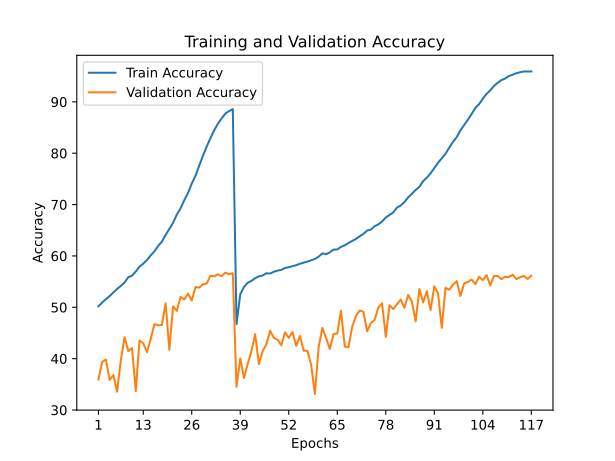

Source data for this figure (header and first rows):
train_accuracy; train_loss; valid_accuracy; valid_loss
50,1840; 1,9958; 35,9500; 3,0896
50,9270; 1,9558; 39,3500; 2,7878
51,5790; 1,9226; 39,8400; 2,8420
52,1950; 1,8970; 35,8600; 3,1708
52,8840; 1,8773; 36,8100; 3,1833
53,5660; 1,8390; 33,5600; 3,5153
54,1720; 1,8170; 39,7000; 2,8298
54,8330; 1,7886; 44,1800; 2,5617
55,8670; 1,7463; 41,4800; 2,7348
56,1700; 1,7269; 42,0600; 2,7721
56,9560; 1,6900; 33,6600; 3,7681
57,9060; 1,6522; 43,5300; 2,6616
58,4960; 1,6214; 42,9900; 2,7740
59,2060; 1,5906; 41,2800; 2,8352
60,0980; 1,5502; 43,8200; 2,7493
60,9090; 1,5121; 46,7200; 2,5719
61,9440; 1,4684; 46,4900; 2,5481
62,7860; 1,4269; 46,5700; 2,4715
64,0950; 1,3734; 50,7800; 2,3068
65,2560; 1,3267; 41,7100; 3,0889
66,4630; 1,2720; 50,1800; 2,3323
68,0450; 1,2122; 49,3100; 2,3983
69,2530; 1,1545; 52,0200; 2,3015
70,8550; 1,0937; 51,5400; 2,3545
72,2740; 1,0342; 52,6500; 2,2422
74,0760; 0,9665; 51,3200; 2,4040
75,5890; 0,9049; 53,9500; 2,2506
77,5790; 0,8360; 53,8300; 2,3706
79,5090; 0,7670; 54,4700; 2,2379
81,2820; 0,7001; 54,6300; 2,2867
82,9140; 0,6435; 56,1200; 2,2287
84,4360; 0,5876; 56,0400; 2,3215
85,7420; 0,5453; 56,4400; 2,2112
86,7630; 0,5107; 56,0600; 2,2494
87,7170; 0,4837; 56,7400; 2,2303
88,2080; 0,4679; 56,4400; 2,2040
88,5970; 0,4573; 56,6500; 2,2262
46,7330; 2,1427; 34,5100; 3,1829
52,5290; 1,8772; 40,0500; 2,9458
53,9620; 1,8167; 36,2400; 3,1800
54,7860; 1,7816; 38,9600; 3,1004
55,1450; 1,7603; 41,4700; 2,8202
55,6710; 1,7456; 44,7700; 2,5711
56,0290; 1,7280; 38,9500; 2,8919
56,1980; 1,7179; 41,4800; 2,8345
56,6320; 1,7017; 42,7500; 2,7543
56,5640; 1,7004; 45,4600; 2,6156
56,9210; 1,6945; 44,0500; 2,6425
57,1390; 1,6827; 43,7000; 2,8409
57,2820; 1,6687; 42,6000; 2,7638
57,6650; 1,6581; 45,1300; 2,5225
57,8030; 1,6562; 44,0500; 2,6017
58,0100; 1,6457; 45,1800; 2,6299
58,2030; 1,6371; 42,5000; 2,8580
58,4820; 1,6235; 44,4200; 2,6717
58,6940; 1,6107; 41,5300; 2,9996
58,8980; 1,6009; 41,5300; 2,9019
59,1500; 1,5923; 38,7900; 3,1005
59,4180; 1,5796; 33,1200; 3,8110
59,8530; 1,5614; 42,2300; 2,8041
... 57 more rows
